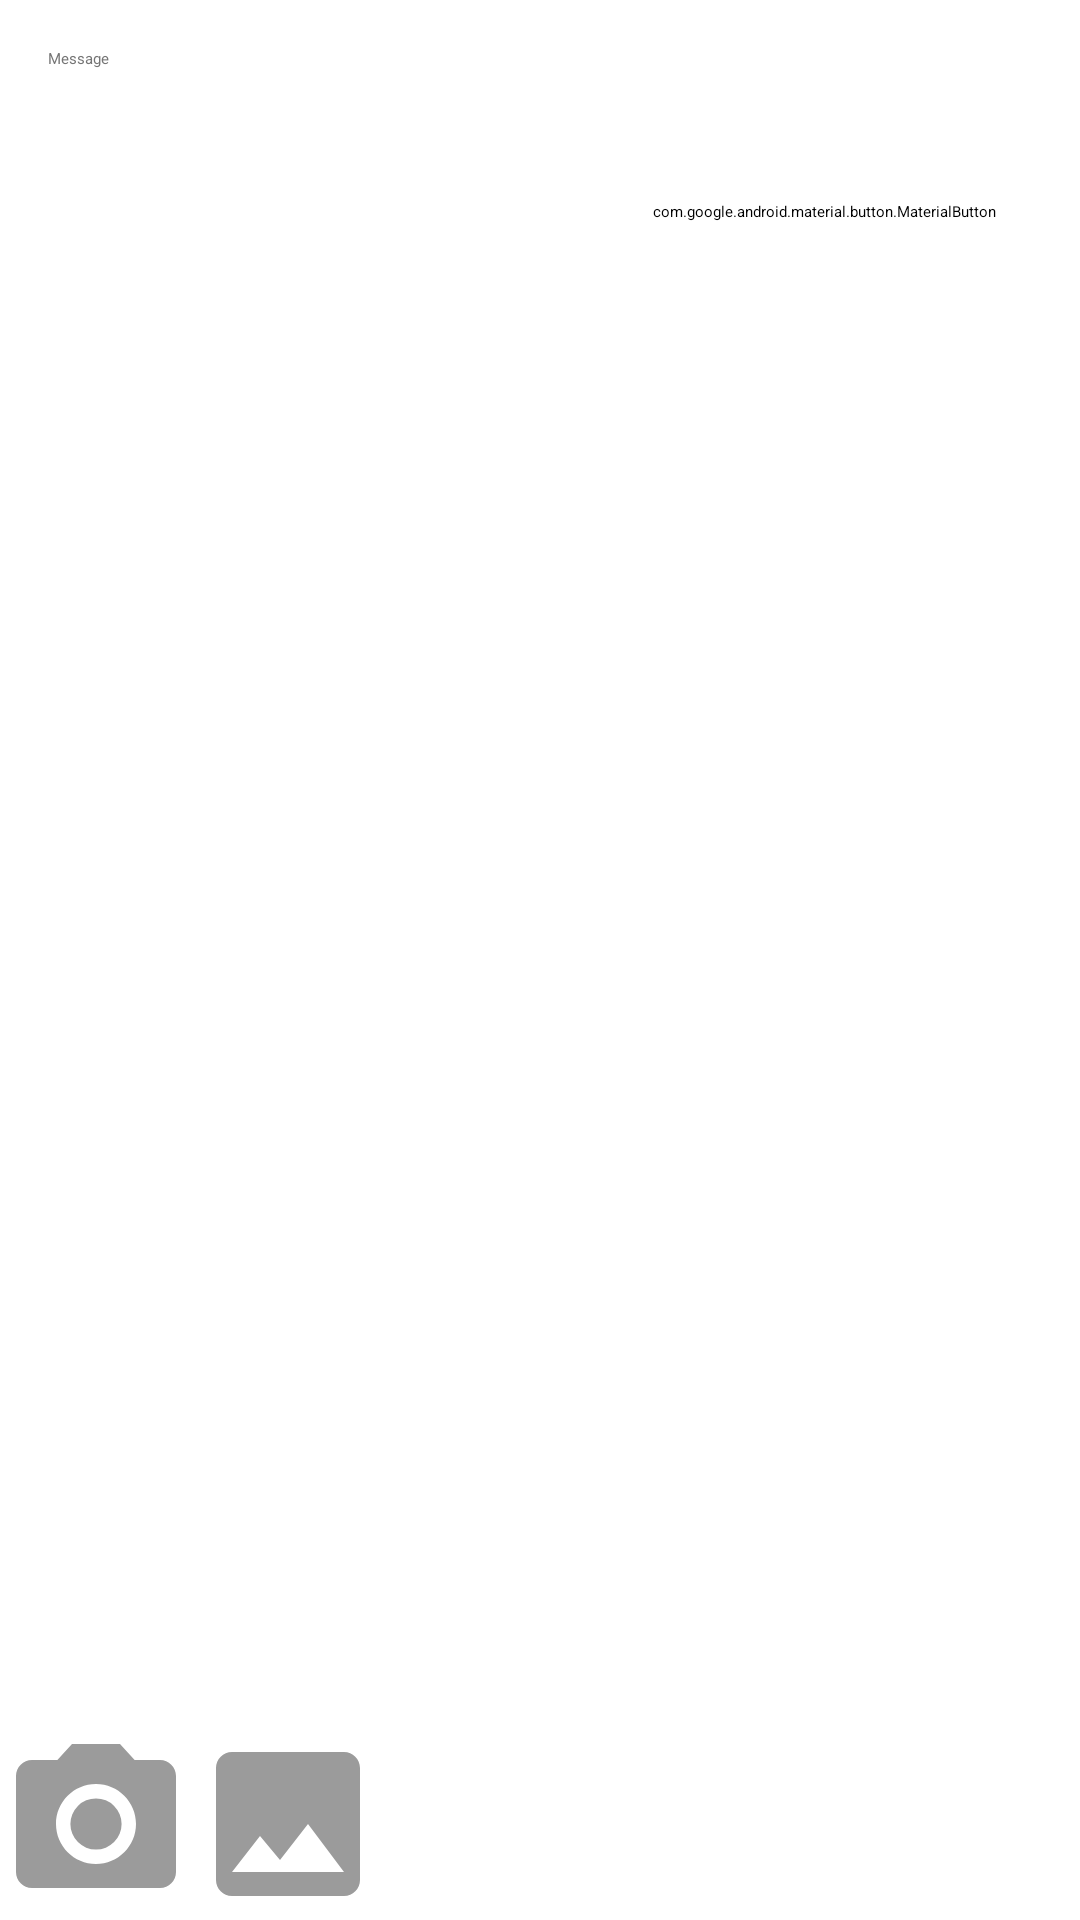

Produce the Android XML layout that renders to this screen, including the resource entries it uses.
<!-- AndroidManifest.xml: application theme Theme.NMedia -->
<!-- res/layout/fragment_new_post.xml -->
<?xml version="1.0" encoding="utf-8"?>
<androidx.constraintlayout.widget.ConstraintLayout xmlns:android="http://schemas.android.com/apk/res/android"
    xmlns:app="http://schemas.android.com/apk/res-auto"
    xmlns:tools="http://schemas.android.com/tools"
    android:layout_width="match_parent"
    android:layout_height="match_parent"
    tools:context=".presentation.fragments.NewPostFragment">


    <ScrollView
        android:layout_width="0dp"
        android:layout_height="0dp"
        app:layout_constraintBottom_toTopOf="@+id/linearLayout"
        app:layout_constraintEnd_toEndOf="parent"
        app:layout_constraintStart_toStartOf="parent"
        app:layout_constraintTop_toTopOf="parent">

        <LinearLayout
            android:layout_width="match_parent"
            android:layout_height="wrap_content"
            android:orientation="vertical">

            <EditText
                android:id="@+id/msgInputText"
                android:layout_width="match_parent"
                android:layout_height="match_parent"
                android:autoLink="web"
                android:background="@android:color/transparent"
                android:gravity="top|start"
                android:hint="@string/input_message"
                android:importantForAutofill="no"
                android:inputType="textMultiLine|textWebEditText"
                android:linksClickable="true"
                android:padding="16dp"
                android:textColorHint="#757575" />

            <androidx.constraintlayout.widget.Group
                android:id="@+id/attachmentGroup"
                android:layout_width="match_parent"
                android:layout_height="match_parent"
                app:constraint_referenced_ids="attachmentImagePreview,clearAttachment" />

            <androidx.coordinatorlayout.widget.CoordinatorLayout
                android:id="@+id/coordinatorLayout"
                android:layout_width="match_parent"
                android:layout_height="wrap_content">

                <ImageView
                    android:id="@+id/attachmentImagePreview"
                    android:layout_width="match_parent"
                    android:layout_height="wrap_content"
                    android:contentDescription="@string/attachment"
                    tools:src="@sample/attachment" />

                <com.google.android.material.button.MaterialButton
                    android:id="@+id/clearAttachment"
                    style="@style/Widget.App.Button.OutlinedButton.IconOnly"
                    android:layout_width="wrap_content"
                    android:layout_height="wrap_content"
                    android:layout_gravity="end|top"
                    android:layout_margin="@dimen/common_spacing"
                    android:backgroundTint="@android:color/transparent"
                    app:icon="@drawable/ic_baseline_cancel_24"
                    app:iconSize="48dp"
                    app:iconTint="@android:color/darker_gray"
                    app:shapeAppearance="@style/ShapeAppearance.Material3.NavigationBarView.ActiveIndicator" />

            </androidx.coordinatorlayout.widget.CoordinatorLayout>


        </LinearLayout>
    </ScrollView>

    <LinearLayout
        android:id="@+id/linearLayout"
        android:layout_width="0dp"
        android:layout_height="wrap_content"
        android:orientation="horizontal"
        app:layout_constraintBottom_toBottomOf="parent"
        app:layout_constraintEnd_toEndOf="parent"
        app:layout_constraintStart_toStartOf="parent">

        <androidx.constraintlayout.utils.widget.ImageFilterButton
            android:id="@+id/takePhoto"
            android:layout_width="64dp"
            android:layout_height="64dp"
            android:backgroundTint="@color/white"
            android:contentDescription="@string/photo"
            android:src="@drawable/ic_baseline_photo_camera_24" />

        <androidx.constraintlayout.utils.widget.ImageFilterButton
            android:id="@+id/pickPhoto"
            android:layout_width="64dp"
            android:layout_height="64dp"
            android:backgroundTint="@color/white"
            android:contentDescription="@string/gallery"
            android:src="@drawable/ic_baseline_image_24" />

    </LinearLayout>


</androidx.constraintlayout.widget.ConstraintLayout>
<!-- resources referenced by this layout -->
<resources>
  <dimen name="common_spacing">16dp</dimen>
  <!-- drawable ic_baseline_image_24 (drawable) -->
  <vector
      android:height="36dp"
      android:width="36dp"
      android:viewportHeight="24"
      android:viewportWidth="24"
      xmlns:android="http://schemas.android.com/apk/res/android">
      <path android:fillColor="#9B9B9B" android:pathData="M21,19V5c0,-1.1 -0.9,-2 -2,-2H5c-1.1,0 -2,0.9 -2,2v14c0,1.1 0.9,2 2,2h14c1.1,0 2,-0.9 2,-2zM8.5,13.5l2.5,3.01L14.5,12l4.5,6H5l3.5,-4.5z"/>
  </vector>
  <!-- drawable ic_baseline_photo_camera_24 (drawable) -->
  <vector
      android:height="36dp"
      android:width="36dp"
      android:viewportHeight="24"
      android:viewportWidth="24"
      xmlns:android="http://schemas.android.com/apk/res/android">
      <path android:fillColor="#9B9B9B" android:pathData="M12,12m-3.2,0a3.2,3.2 0,1 1,6.4 0a3.2,3.2 0,1 1,-6.4 0"/>
      <path android:fillColor="#9B9B9B" android:pathData="M9,2L7.17,4L4,4c-1.1,0 -2,0.9 -2,2v12c0,1.1 0.9,2 2,2h16c1.1,0 2,-0.9 2,-2L22,6c0,-1.1 -0.9,-2 -2,-2h-3.17L15,2L9,2zM12,17c-2.76,0 -5,-2.24 -5,-5s2.24,-5 5,-5 5,2.24 5,5 -2.24,5 -5,5z"/>
  </vector>
  <string name="attachment" translatable="false">attachment</string>
  <string name="gallery">Gallery</string>
  <string name="input_message">Message</string>
  <string name="photo">Photo</string>
  <style name="Widget.App.Button.OutlinedButton.IconOnly" parent="Widget.MaterialComponents.Button.OutlinedButton">
          <item name="iconPadding">0dp</item>
          <item name="android:insetTop">0dp</item>
          <item name="android:insetBottom">0dp</item>
          <item name="android:paddingLeft">12dp</item>
          <item name="android:paddingRight">12dp</item>
          <item name="android:paddingBottom">12dp</item>
          <item name="android:paddingTop">12dp</item>
          <item name="android:minWidth">48dp</item>
          <item name="android:minHeight">48dp</item>
      </style>
  <!-- not gathered from this repository: default colours our renderer supplied (Android Studio template values) -->
  <color name="white">#FFFFFFFF</color>
</resources>
